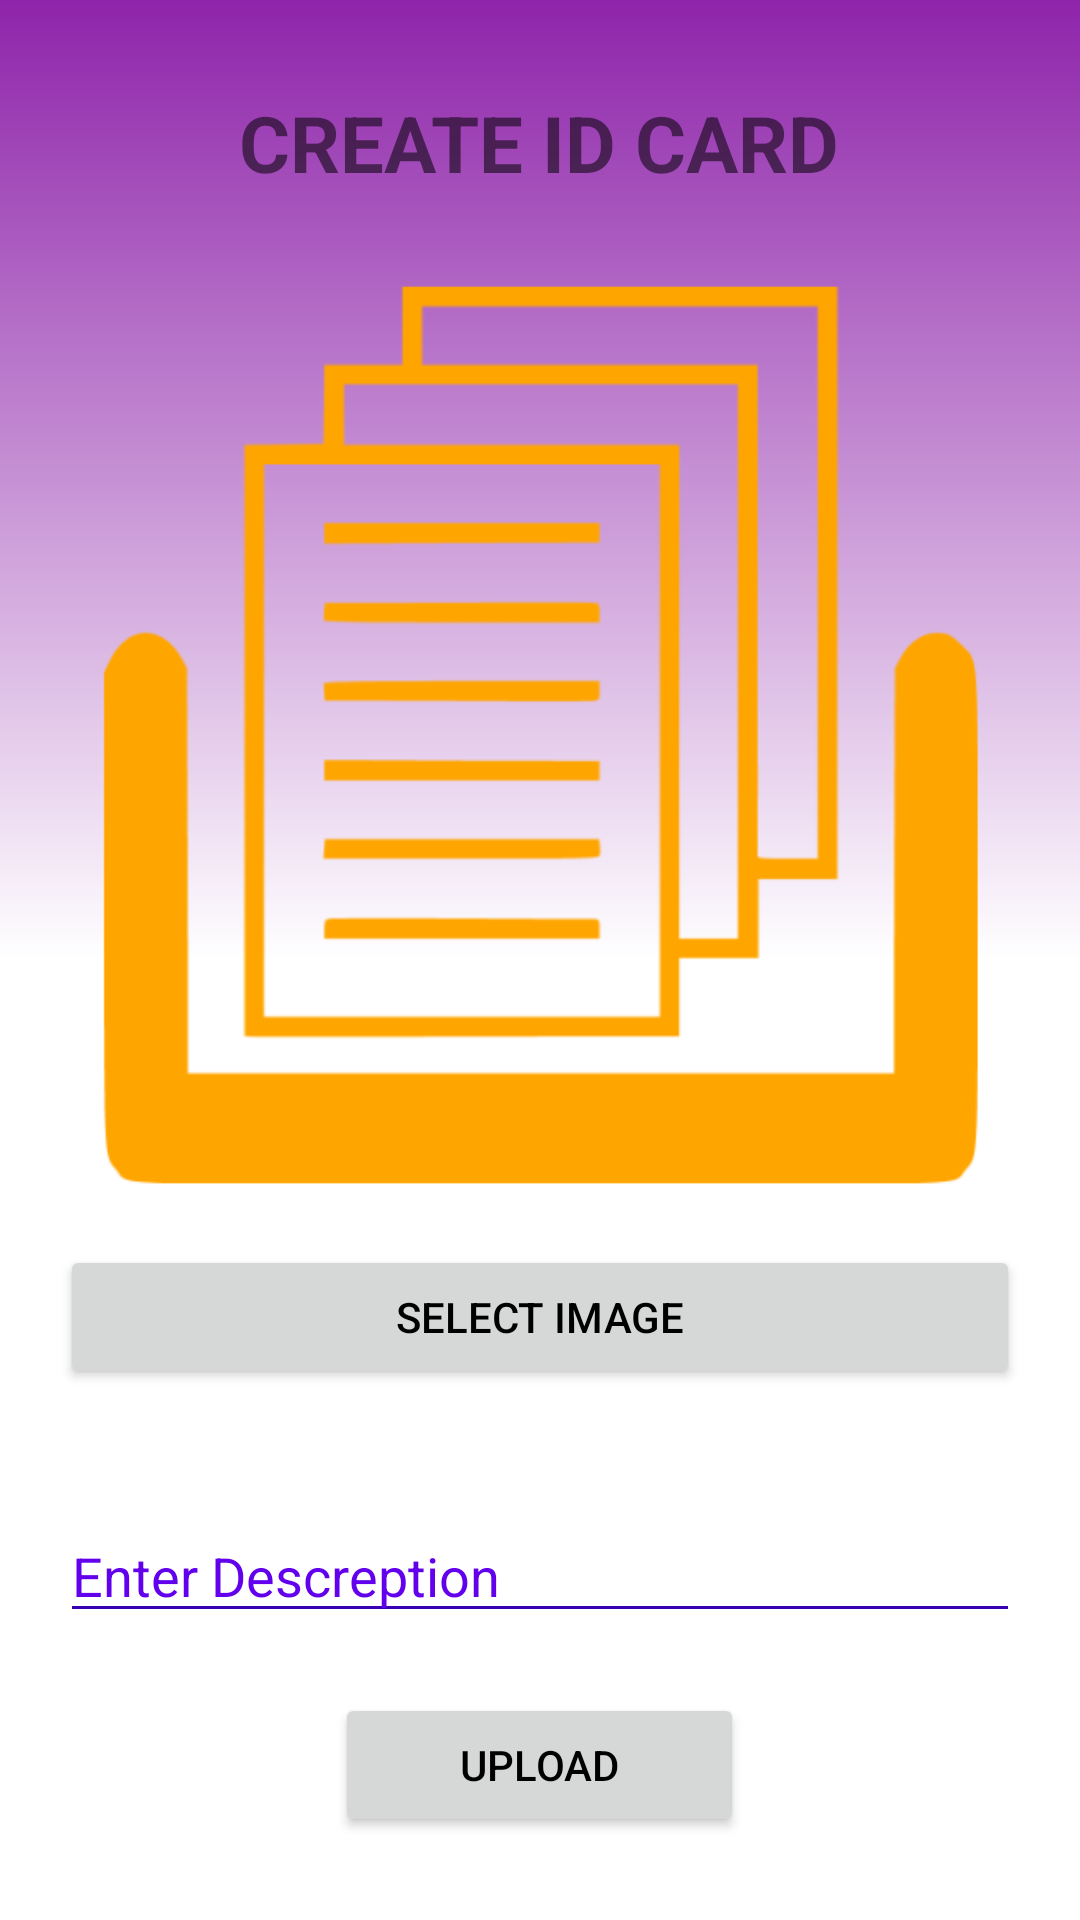

This screen was rendered from an Android layout file. Write that file and the resources it references.
<!-- AndroidManifest.xml: application theme Theme.NoteBox -->
<!-- res/layout/activity_create_idcards.xml -->
<?xml version = "1.0" encoding = "utf-8"?>
<ScrollView xmlns:android="http://schemas.android.com/apk/res/android"
    android:layout_width="match_parent"
    android:layout_height="match_parent"
    android:background="@drawable/bday_grad"
    android:layout_alignParentStart="true"
    android:layout_alignParentTop="true">

    <RelativeLayout xmlns:android="http://schemas.android.com/apk/res/android"
        xmlns:tools="http://schemas.android.com/tools"
        android:layout_width="match_parent"
        android:layout_height="match_parent"
        tools:context=".Activities.Notes.Create_Notes">

        <TextView
            android:id="@+id/textView6"
            android:layout_width="wrap_content"
            android:layout_height="wrap_content"
            android:layout_alignParentTop="true"
            android:layout_centerHorizontal="true"
            android:layout_margin="30dp"
            android:text="CREATE ID CARD"
            android:textSize="26dp"
            android:textStyle="bold" />

        <ImageView
            android:id="@+id/ImagePrewiew"
            android:layout_width="match_parent"
            android:layout_height="300dp"
            android:layout_below="@id/textView6"
            android:src="@drawable/notes" />

        <Button
            android:id="@+id/chooseBtnIDCARD"
            android:layout_width="match_parent"
            android:layout_height="wrap_content"
            android:layout_below="@id/ImagePrewiew"
            android:layout_margin="20dp"
            android:text="SELECT IMAGE"
            android:textColor="@color/black" />


        <EditText
            android:id="@+id/desIDCARD"
            android:layout_width="match_parent"
            android:layout_height="wrap_content"
            android:layout_below="@id/chooseBtnIDCARD"
            android:layout_centerHorizontal="true"
            android:layout_margin="20dp"
            android:layout_marginTop="43dp"
            android:backgroundTint="@color/purple_700"
            android:ems="10"
            android:hint="Enter Descreption"
            android:inputType="textPersonName"
            android:text=""
            android:textColor="@color/black"
            android:textColorHint="@color/purple_500" />

        <Button
            android:id="@+id/uploadBtnIDcards"
            android:layout_width="wrap_content"
            android:layout_height="wrap_content"
            android:layout_below="@id/desIDCARD"
            android:layout_centerHorizontal="true"
            android:hint="Enter Descreption"
            android:text="UPLOAD"
            android:textColor="@color/black" />


    </RelativeLayout>
</ScrollView>
<!-- resources referenced by this layout -->
<resources>
  <color name="black">#FF000000</color>
  <color name="purple_500">#FF6200EE</color>
  <color name="purple_700">#FF3700B3</color>
  <!-- drawable bday_grad (drawable) -->
  <?xml version="1.0" encoding="utf-8"?>
  <shape xmlns:android="http://schemas.android.com/apk/res/android"
      android:shape="rectangle">
  
      <gradient
          android:angle="90"
          android:centerColor="@color/white"
          android:endColor="#8E24AA"
          android:startColor="#FFFFFF" />
  
  </shape>
  <!-- drawable notes: png bitmap (drawable, 6524 bytes) -->
  <style name="Theme.NoteBox" parent="Theme.MaterialComponents.DayNight">
  
          
          <item name="colorPrimary">#8E24AA</item>
          <item name="colorPrimaryVariant">#8E24AA</item>
          <item name="colorOnPrimary">#8E24AA</item>
          
          <item name="colorSecondary">@color/purple_200</item>
          <item name="colorSecondaryVariant">@color/teal_700</item>
          <item name="colorOnSecondary">#000000</item>
          
          <item name="android:statusBarColor" tools:targetApi="l">?attr/colorPrimaryVariant</item>
          
      </style>
  <color name="white">#FFFFFFFF</color>
  <color name="purple_200">#FFBB86FC</color>
  <color name="teal_700">#FF018786</color>
</resources>
